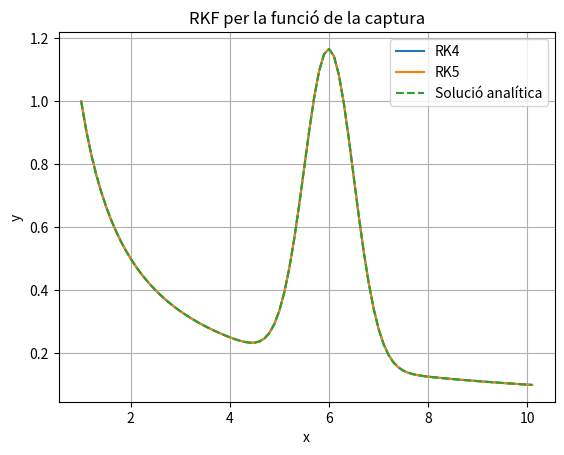

Recreate this plot in Python.
import matplotlib.pyplot as plt
import numpy as np

# Definim la funció de la captura (canvi de signe per y')
def f(x, y):
    return - (1 / x**2) - 4 * (x - 6) * np.exp(-2 * (x - 6)**2)

def runge_kutta_45(x0, y0, h):
    f0 = f(x0, y0)
    f1 = f(x0 + h/4, y0 + h/4 * f0)
    f2 = f(x0 + 3*h/8, y0 + 3*h/32 * f0 + 9*h/32 * f1)
    f3 = f(x0 + 12*h/13, y0 + 1932*h/2197 * f0 + 7200*h/2197 * f1 + 7296*h/2197 * f2)
    f4 = f(x0 + h, y0 + 439*h/216 * f0 - 8*h * f1 + 3680*h/513 * f2 - 845*h/4104 * f3)
    f5 = f(x0 + h/2, y0 + 8*h/27 * f0 + 2*h * f1 + 3544*h/2565 * f2 + 1859*h/4104 * f3 - 11*h/40 * f4)

    y_rk4 = y0 + h * (25*f0/216 + 1408*f2/2565 + 2197*f3/4104 - f4/5)
    y_rk5 = y0 + h * (16*f0/135 + 6656*f2/12825 + 28561*f3/56430 - 9*f4/50 + 2*f5/55)

    return y_rk4, y_rk5



# Paràmetres
x0 = 1
y0 = 1
x_end = 10
h = 0.1

x_vals = [x0]
y_rk4_vals = [y0]
y_rk5_vals = [y0]

x = x0
y_rk4 = y0
y_rk5 = y0
err = y_rk5 - y_rk4 

while x < x_end:
    y_rk4, y_rk5 = runge_kutta_45(x, y_rk4, h)
    x += h
    x_vals.append(x)
    y_rk4_vals.append(y_rk4)
    y_rk5_vals.append(y_rk5)

# Solució analítica (donada per l'enunciat, si la tens)
def y_analitic(x):
    # Si no la tens, pots deixar-ho en blanc o posar una aproximació si la coneixes
    return 1/x + np.exp(-2*(x-6)**2)

plt.plot(x_vals, y_rk4_vals, label='RK4')
plt.plot(x_vals, y_rk5_vals, label='RK5')
plt.plot(x_vals, [y_analitic(x) for x in x_vals], '--', label='Solució analítica')
plt.xlabel('x')
plt.ylabel('y')
plt.title('RKF per la funció de la captura')
plt.legend()
plt.grid(True)
plt.show()
print(err)